Image classification data set "final" (troniixx/aml2026-group-18 on GitHub). Class labels (11): bird, boar, dog, dragon, hare, horse, monkey, ram, rat, snake, tiger.

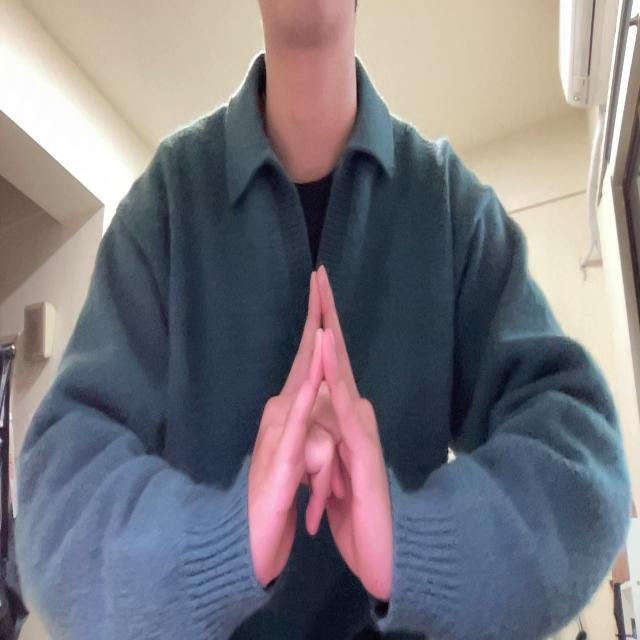
Label: bird

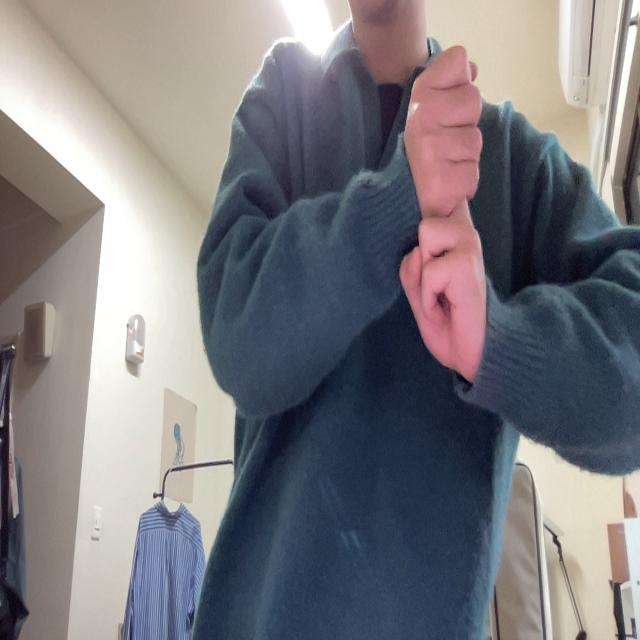
Label: rat

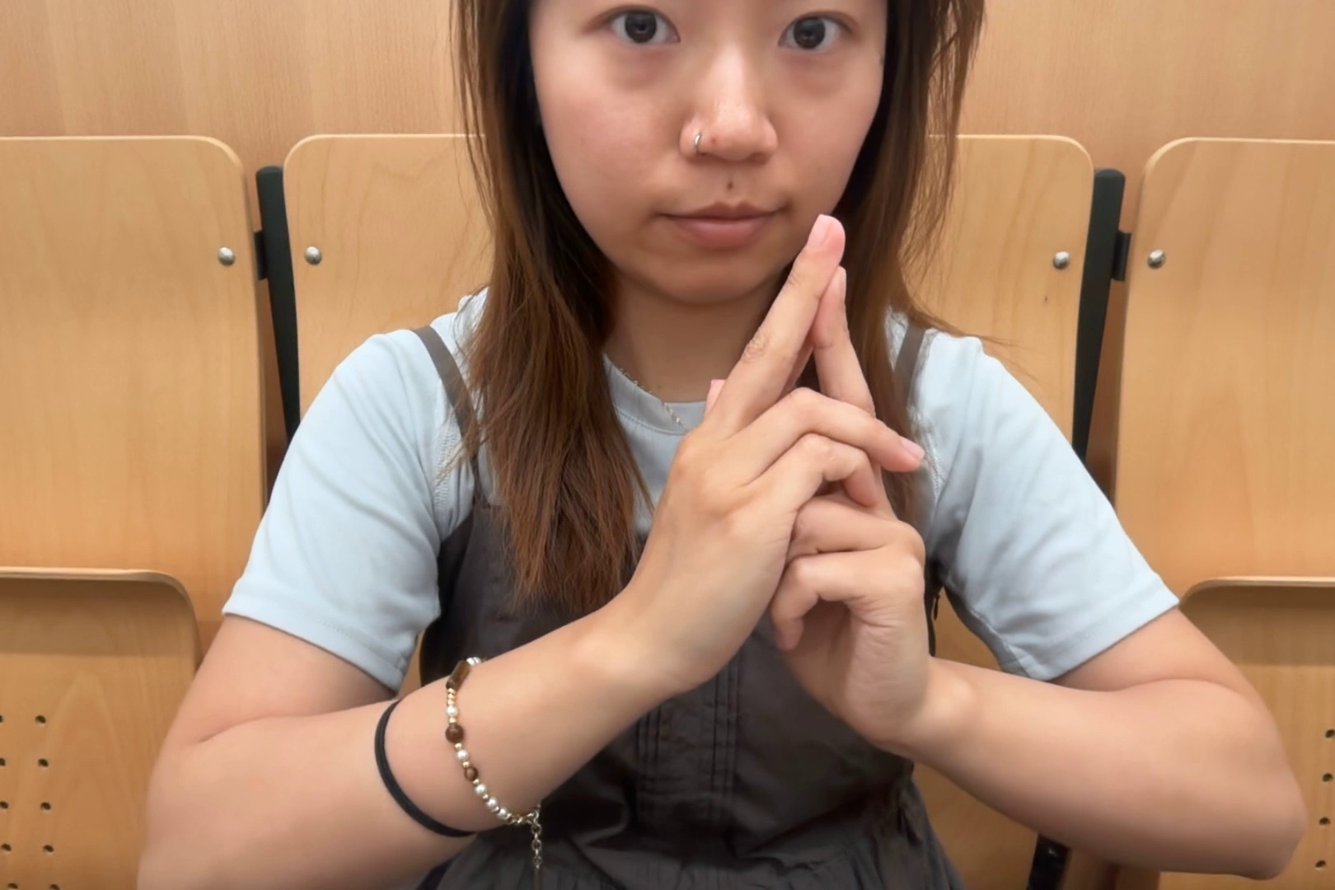
Label: ram

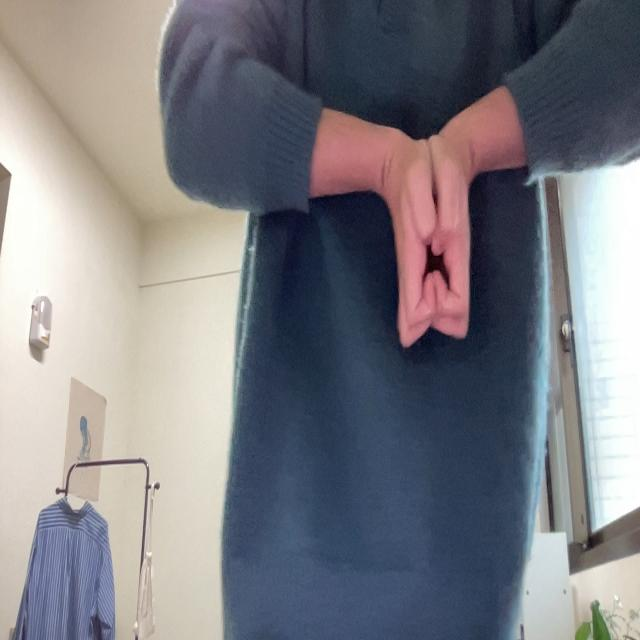
Label: boar

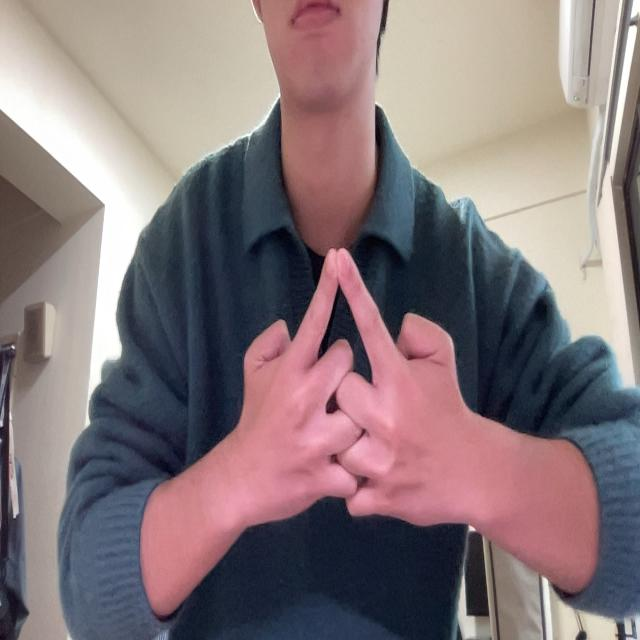
Label: horse

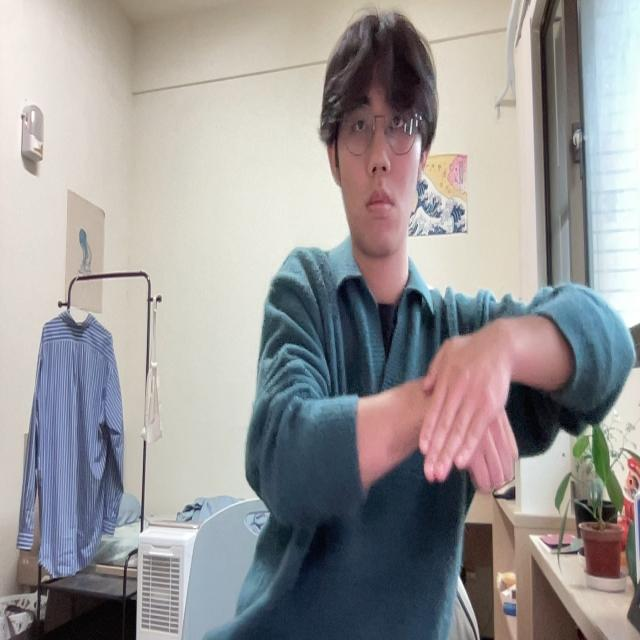
Label: dog
